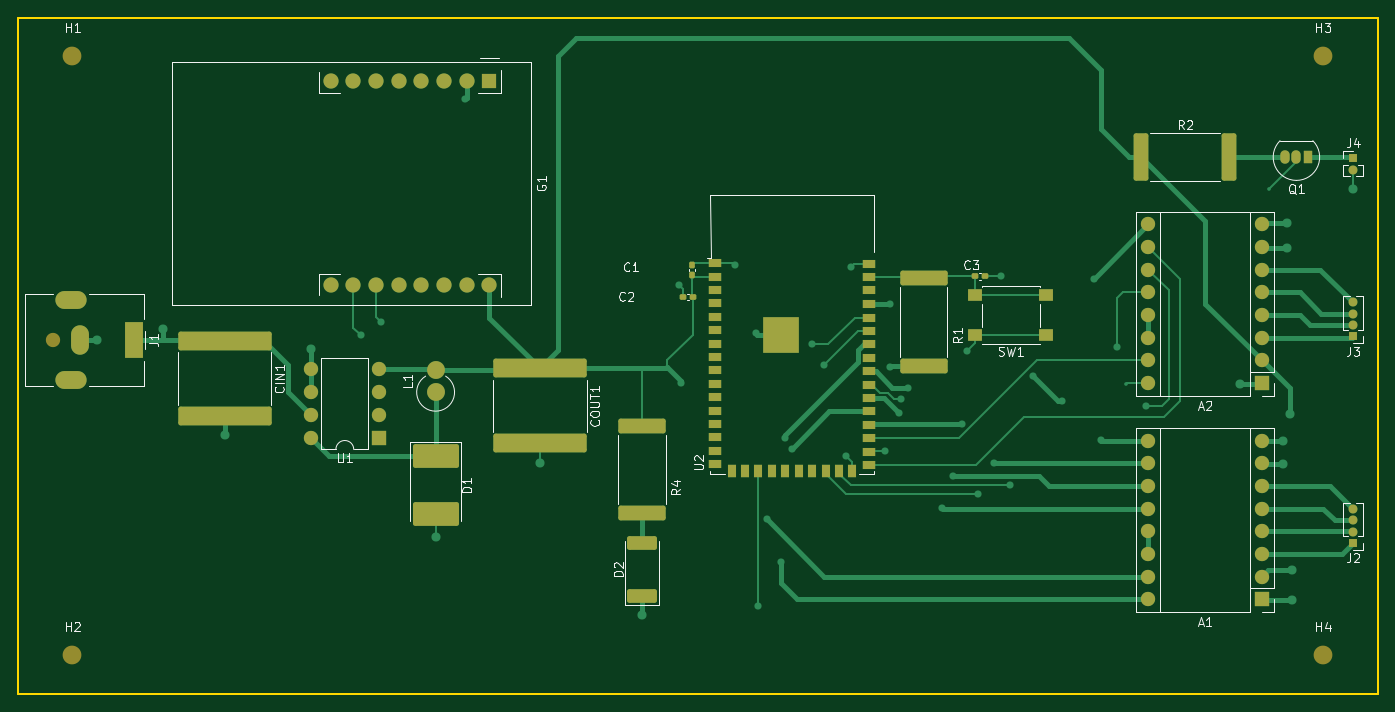
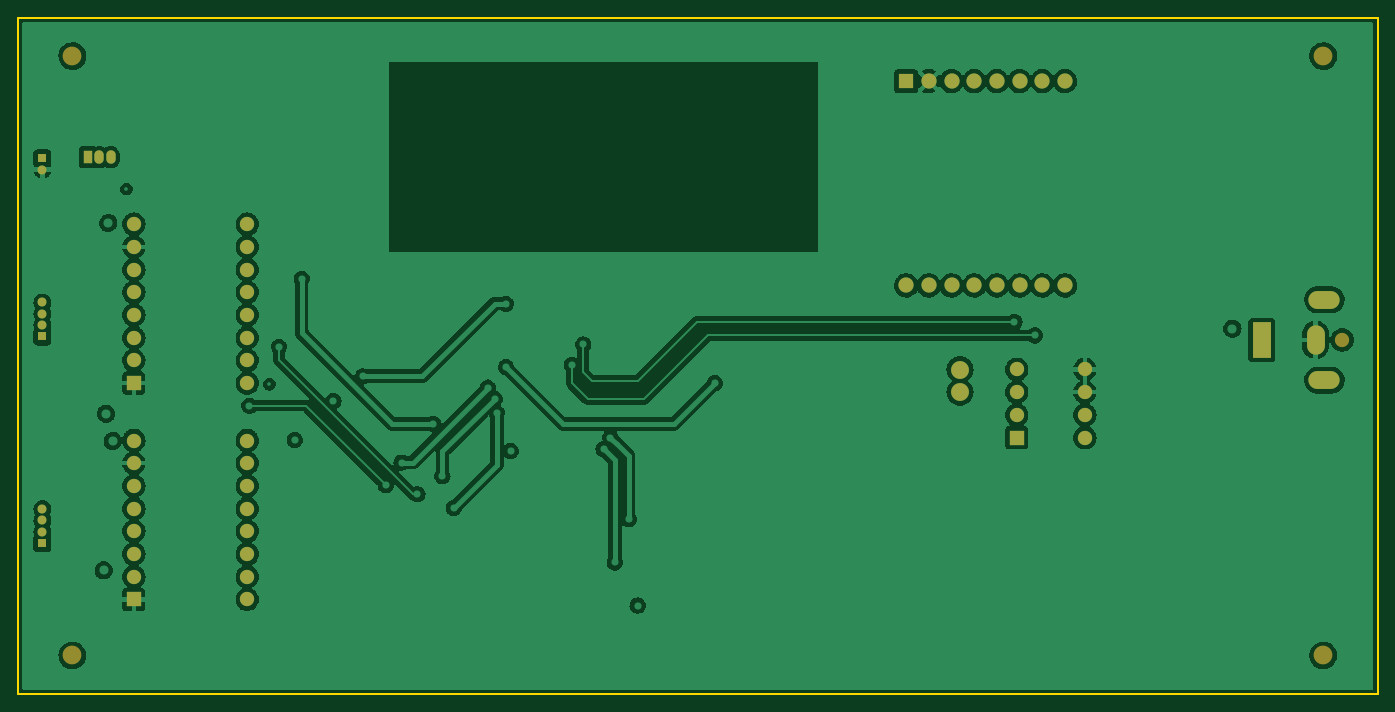
Circuit board: 11 layer files. Board 152.1 x 75.7 mm.
- bottom_copper: The Mechanical Turk-B_Cu.gbr (246460 bytes)
- bottom_mask: The Mechanical Turk-B_Mask.gbr (3249 bytes)
- paste: The Mechanical Turk-B_Paste.gbr (472 bytes)
- bottom_silk: The Mechanical Turk-B_Silkscreen.gbr (473 bytes)
- outline: The Mechanical Turk-Edge_Cuts.gbr (702 bytes)
- top_copper: The Mechanical Turk-F_Cu.gbr (25728 bytes)
- top_mask: The Mechanical Turk-F_Mask.gbr (6851 bytes)
- paste: The Mechanical Turk-F_Paste.gbr (4069 bytes)
- top_silk: The Mechanical Turk-F_Silkscreen.gbr (21034 bytes)
- inner_copper: The Mechanical Turk-In1_Cu.gbr (276522 bytes)
- inner_copper: The Mechanical Turk-In2_Cu.gbr (282909 bytes)

=== bottom_copper: The Mechanical Turk-B_Cu.gbr (246460 bytes, source omitted) ===
=== bottom_mask: The Mechanical Turk-B_Mask.gbr ===
%TF.GenerationSoftware,KiCad,Pcbnew,(6.0.11-0)*%
%TF.CreationDate,2024-05-25T22:05:19+02:00*%
%TF.ProjectId,The Mechanical Turk,54686520-4d65-4636-9861-6e6963616c20,rev?*%
%TF.SameCoordinates,Original*%
%TF.FileFunction,Soldermask,Bot*%
%TF.FilePolarity,Negative*%
%FSLAX46Y46*%
G04 Gerber Fmt 4.6, Leading zero omitted, Abs format (unit mm)*
G04 Created by KiCad (PCBNEW (6.0.11-0)) date 2024-05-25 22:05:19*
%MOMM*%
%LPD*%
G01*
G04 APERTURE LIST*
%ADD10R,1.000000X1.000000*%
%ADD11O,1.000000X1.000000*%
%ADD12R,1.600000X1.600000*%
%ADD13O,1.600000X1.600000*%
%ADD14R,1.050000X1.500000*%
%ADD15O,1.050000X1.500000*%
%ADD16C,2.100000*%
%ADD17C,1.600000*%
%ADD18R,2.000000X4.000000*%
%ADD19O,2.000000X3.300000*%
%ADD20O,3.500000X2.000000*%
%ADD21C,2.000000*%
%ADD22O,2.000000X2.000000*%
%ADD23C,1.700000*%
%ADD24R,1.700000X1.700000*%
G04 APERTURE END LIST*
D10*
%TO.C,J2*%
X226622000Y-122550000D03*
D11*
X226622000Y-121280000D03*
X226622000Y-120010000D03*
X226622000Y-118740000D03*
%TD*%
D10*
%TO.C,J3*%
X226622000Y-99436000D03*
D11*
X226622000Y-98166000D03*
X226622000Y-96896000D03*
X226622000Y-95626000D03*
%TD*%
D12*
%TO.C,A1*%
X216398000Y-128854000D03*
D13*
X216398000Y-126314000D03*
X216398000Y-123774000D03*
X216398000Y-121234000D03*
X216398000Y-118694000D03*
X216398000Y-116154000D03*
X216398000Y-113614000D03*
X216398000Y-111074000D03*
X203698000Y-111074000D03*
X203698000Y-113614000D03*
X203698000Y-116154000D03*
X203698000Y-118694000D03*
X203698000Y-121234000D03*
X203698000Y-123774000D03*
X203698000Y-126314000D03*
X203698000Y-128854000D03*
%TD*%
D14*
%TO.C,Q1*%
X221542000Y-79370000D03*
D15*
X220272000Y-79370000D03*
X219002000Y-79370000D03*
%TD*%
D12*
%TO.C,U1*%
X117602000Y-110744000D03*
D13*
X117602000Y-108204000D03*
X117602000Y-105664000D03*
X117602000Y-103124000D03*
X109982000Y-103124000D03*
X109982000Y-105664000D03*
X109982000Y-108204000D03*
X109982000Y-110744000D03*
%TD*%
D16*
%TO.C,H4*%
X223266000Y-135128000D03*
%TD*%
%TO.C,H1*%
X83312000Y-68072000D03*
%TD*%
D17*
%TO.C,J1*%
X81170000Y-99822000D03*
D18*
X90170000Y-99822000D03*
D19*
X84170000Y-99822000D03*
D20*
X83170000Y-95322000D03*
X83170000Y-104322000D03*
%TD*%
D21*
%TO.C,L1*%
X123952000Y-105672000D03*
D22*
X123952000Y-103132000D03*
%TD*%
D16*
%TO.C,H3*%
X223266000Y-68072000D03*
%TD*%
%TO.C,H2*%
X83312000Y-135128000D03*
%TD*%
D12*
%TO.C,A2*%
X216398000Y-104648000D03*
D13*
X216398000Y-102108000D03*
X216398000Y-99568000D03*
X216398000Y-97028000D03*
X216398000Y-94488000D03*
X216398000Y-91948000D03*
X216398000Y-89408000D03*
X216398000Y-86868000D03*
X203698000Y-86868000D03*
X203698000Y-89408000D03*
X203698000Y-91948000D03*
X203698000Y-94488000D03*
X203698000Y-97028000D03*
X203698000Y-99568000D03*
X203698000Y-102108000D03*
X203698000Y-104648000D03*
%TD*%
D10*
%TO.C,J4*%
X226622000Y-79482000D03*
D11*
X226622000Y-80752000D03*
%TD*%
D23*
%TO.C,G1*%
X129974000Y-93728500D03*
X127434000Y-93728500D03*
X124894000Y-93728500D03*
X122354000Y-93728500D03*
X119814000Y-93728500D03*
X117274000Y-93728500D03*
X114734000Y-93728500D03*
X112194000Y-93728500D03*
X112194000Y-70868500D03*
X114734000Y-70868500D03*
X117274000Y-70868500D03*
X119814000Y-70868500D03*
X122354000Y-70868500D03*
X124894000Y-70868500D03*
X127434000Y-70868500D03*
D24*
X129974000Y-70868500D03*
%TD*%
M02*

=== paste: The Mechanical Turk-B_Paste.gbr ===
%TF.GenerationSoftware,KiCad,Pcbnew,(6.0.11-0)*%
%TF.CreationDate,2024-05-25T22:05:18+02:00*%
%TF.ProjectId,The Mechanical Turk,54686520-4d65-4636-9861-6e6963616c20,rev?*%
%TF.SameCoordinates,Original*%
%TF.FileFunction,Paste,Bot*%
%TF.FilePolarity,Positive*%
%FSLAX46Y46*%
G04 Gerber Fmt 4.6, Leading zero omitted, Abs format (unit mm)*
G04 Created by KiCad (PCBNEW (6.0.11-0)) date 2024-05-25 22:05:18*
%MOMM*%
%LPD*%
G01*
G04 APERTURE LIST*
G04 APERTURE END LIST*
M02*

=== bottom_silk: The Mechanical Turk-B_Silkscreen.gbr ===
%TF.GenerationSoftware,KiCad,Pcbnew,(6.0.11-0)*%
%TF.CreationDate,2024-05-25T22:05:19+02:00*%
%TF.ProjectId,The Mechanical Turk,54686520-4d65-4636-9861-6e6963616c20,rev?*%
%TF.SameCoordinates,Original*%
%TF.FileFunction,Legend,Bot*%
%TF.FilePolarity,Positive*%
%FSLAX46Y46*%
G04 Gerber Fmt 4.6, Leading zero omitted, Abs format (unit mm)*
G04 Created by KiCad (PCBNEW (6.0.11-0)) date 2024-05-25 22:05:19*
%MOMM*%
%LPD*%
G01*
G04 APERTURE LIST*
G04 APERTURE END LIST*
M02*

=== outline: The Mechanical Turk-Edge_Cuts.gbr ===
%TF.GenerationSoftware,KiCad,Pcbnew,(6.0.11-0)*%
%TF.CreationDate,2024-05-25T22:05:19+02:00*%
%TF.ProjectId,The Mechanical Turk,54686520-4d65-4636-9861-6e6963616c20,rev?*%
%TF.SameCoordinates,Original*%
%TF.FileFunction,Profile,NP*%
%FSLAX46Y46*%
G04 Gerber Fmt 4.6, Leading zero omitted, Abs format (unit mm)*
G04 Created by KiCad (PCBNEW (6.0.11-0)) date 2024-05-25 22:05:19*
%MOMM*%
%LPD*%
G01*
G04 APERTURE LIST*
%TA.AperFunction,Profile*%
%ADD10C,0.200000*%
%TD*%
G04 APERTURE END LIST*
D10*
X77216000Y-63754000D02*
X229362000Y-63754000D01*
X229362000Y-63754000D02*
X229362000Y-139446000D01*
X229362000Y-139446000D02*
X77216000Y-139446000D01*
X77216000Y-139446000D02*
X77216000Y-63754000D01*
M02*

=== top_copper: The Mechanical Turk-F_Cu.gbr (25728 bytes, source omitted) ===
=== top_mask: The Mechanical Turk-F_Mask.gbr (6851 bytes, source omitted) ===
=== paste: The Mechanical Turk-F_Paste.gbr ===
%TF.GenerationSoftware,KiCad,Pcbnew,(6.0.11-0)*%
%TF.CreationDate,2024-05-25T22:05:18+02:00*%
%TF.ProjectId,The Mechanical Turk,54686520-4d65-4636-9861-6e6963616c20,rev?*%
%TF.SameCoordinates,Original*%
%TF.FileFunction,Paste,Top*%
%TF.FilePolarity,Positive*%
%FSLAX46Y46*%
G04 Gerber Fmt 4.6, Leading zero omitted, Abs format (unit mm)*
G04 Created by KiCad (PCBNEW (6.0.11-0)) date 2024-05-25 22:05:18*
%MOMM*%
%LPD*%
G01*
G04 APERTURE LIST*
G04 Aperture macros list*
%AMRoundRect*
0 Rectangle with rounded corners*
0 $1 Rounding radius*
0 $2 $3 $4 $5 $6 $7 $8 $9 X,Y pos of 4 corners*
0 Add a 4 corners polygon primitive as box body*
4,1,4,$2,$3,$4,$5,$6,$7,$8,$9,$2,$3,0*
0 Add four circle primitives for the rounded corners*
1,1,$1+$1,$2,$3*
1,1,$1+$1,$4,$5*
1,1,$1+$1,$6,$7*
1,1,$1+$1,$8,$9*
0 Add four rect primitives between the rounded corners*
20,1,$1+$1,$2,$3,$4,$5,0*
20,1,$1+$1,$4,$5,$6,$7,0*
20,1,$1+$1,$6,$7,$8,$9,0*
20,1,$1+$1,$8,$9,$2,$3,0*%
G04 Aperture macros list end*
%ADD10RoundRect,0.155000X-0.212500X-0.155000X0.212500X-0.155000X0.212500X0.155000X-0.212500X0.155000X0*%
%ADD11RoundRect,0.250000X-2.400000X0.575000X-2.400000X-0.575000X2.400000X-0.575000X2.400000X0.575000X0*%
%ADD12RoundRect,0.155000X0.212500X0.155000X-0.212500X0.155000X-0.212500X-0.155000X0.212500X-0.155000X0*%
%ADD13RoundRect,0.250001X-4.974999X0.799999X-4.974999X-0.799999X4.974999X-0.799999X4.974999X0.799999X0*%
%ADD14RoundRect,0.250000X-0.575000X-2.400000X0.575000X-2.400000X0.575000X2.400000X-0.575000X2.400000X0*%
%ADD15RoundRect,0.250000X2.400000X-0.575000X2.400000X0.575000X-2.400000X0.575000X-2.400000X-0.575000X0*%
%ADD16R,1.550000X1.300000*%
%ADD17R,1.500000X0.900000*%
%ADD18R,0.900000X1.500000*%
%ADD19R,4.100000X4.100000*%
%ADD20RoundRect,0.249999X1.425001X-0.512501X1.425001X0.512501X-1.425001X0.512501X-1.425001X-0.512501X0*%
%ADD21RoundRect,0.155000X0.155000X-0.212500X0.155000X0.212500X-0.155000X0.212500X-0.155000X-0.212500X0*%
%ADD22RoundRect,0.250001X-2.324999X1.074999X-2.324999X-1.074999X2.324999X-1.074999X2.324999X1.074999X0*%
G04 APERTURE END LIST*
D10*
%TO.C,C3*%
X184344500Y-92710000D03*
X185479500Y-92710000D03*
%TD*%
D11*
%TO.C,R4*%
X147066000Y-109400000D03*
X147066000Y-119200000D03*
%TD*%
D12*
%TO.C,C2*%
X152713500Y-94992000D03*
X151578500Y-94992000D03*
%TD*%
D13*
%TO.C,CIN1*%
X100330000Y-99965000D03*
X100330000Y-108315000D03*
%TD*%
%TO.C,COUT1*%
X135636000Y-103013000D03*
X135636000Y-111363000D03*
%TD*%
D14*
%TO.C,R2*%
X202926000Y-79370000D03*
X212726000Y-79370000D03*
%TD*%
D15*
%TO.C,R1*%
X178562000Y-102690000D03*
X178562000Y-92890000D03*
%TD*%
D16*
%TO.C,SW1*%
X192278000Y-99314000D03*
X184328000Y-99314000D03*
X192278000Y-94814000D03*
X184328000Y-94814000D03*
%TD*%
D17*
%TO.C,U2*%
X155205000Y-91223000D03*
X155205000Y-92723000D03*
X155205000Y-94223000D03*
X155205000Y-95723000D03*
X155205000Y-97223000D03*
X155205000Y-98723000D03*
X155205000Y-100223000D03*
X155205000Y-101723000D03*
X155205000Y-103223000D03*
X155205000Y-104723000D03*
X155205000Y-106223000D03*
X155205000Y-107723000D03*
X155205000Y-109223000D03*
X155205000Y-110723000D03*
X155205000Y-112223000D03*
X155205000Y-113723000D03*
D18*
X157080000Y-114473000D03*
X158580000Y-114473000D03*
X160080000Y-114473000D03*
X161580000Y-114473000D03*
X163080000Y-114473000D03*
X164580000Y-114473000D03*
X166080000Y-114473000D03*
X167580000Y-114473000D03*
X169080000Y-114473000D03*
X170580000Y-114473000D03*
D17*
X172455000Y-113823000D03*
X172455000Y-112323000D03*
X172455000Y-110823000D03*
X172455000Y-109323000D03*
X172455000Y-107823000D03*
X172455000Y-106323000D03*
X172455000Y-104823000D03*
X172455000Y-103323000D03*
X172455000Y-101823000D03*
X172455000Y-100323000D03*
X172455000Y-98823000D03*
X172455000Y-97323000D03*
X172455000Y-95823000D03*
X172455000Y-94223000D03*
X172455000Y-92723000D03*
X172455000Y-91323000D03*
D19*
X162640000Y-99263000D03*
%TD*%
D20*
%TO.C,D2*%
X147066000Y-128463500D03*
X147066000Y-122488500D03*
%TD*%
D21*
%TO.C,C1*%
X152654000Y-92515500D03*
X152654000Y-91380500D03*
%TD*%
D22*
%TO.C,D1*%
X123952000Y-112803000D03*
X123952000Y-119353000D03*
%TD*%
M02*

=== top_silk: The Mechanical Turk-F_Silkscreen.gbr (21034 bytes, source omitted) ===
=== inner_copper: The Mechanical Turk-In1_Cu.gbr (276522 bytes, source omitted) ===
=== inner_copper: The Mechanical Turk-In2_Cu.gbr (282909 bytes, source omitted) ===
